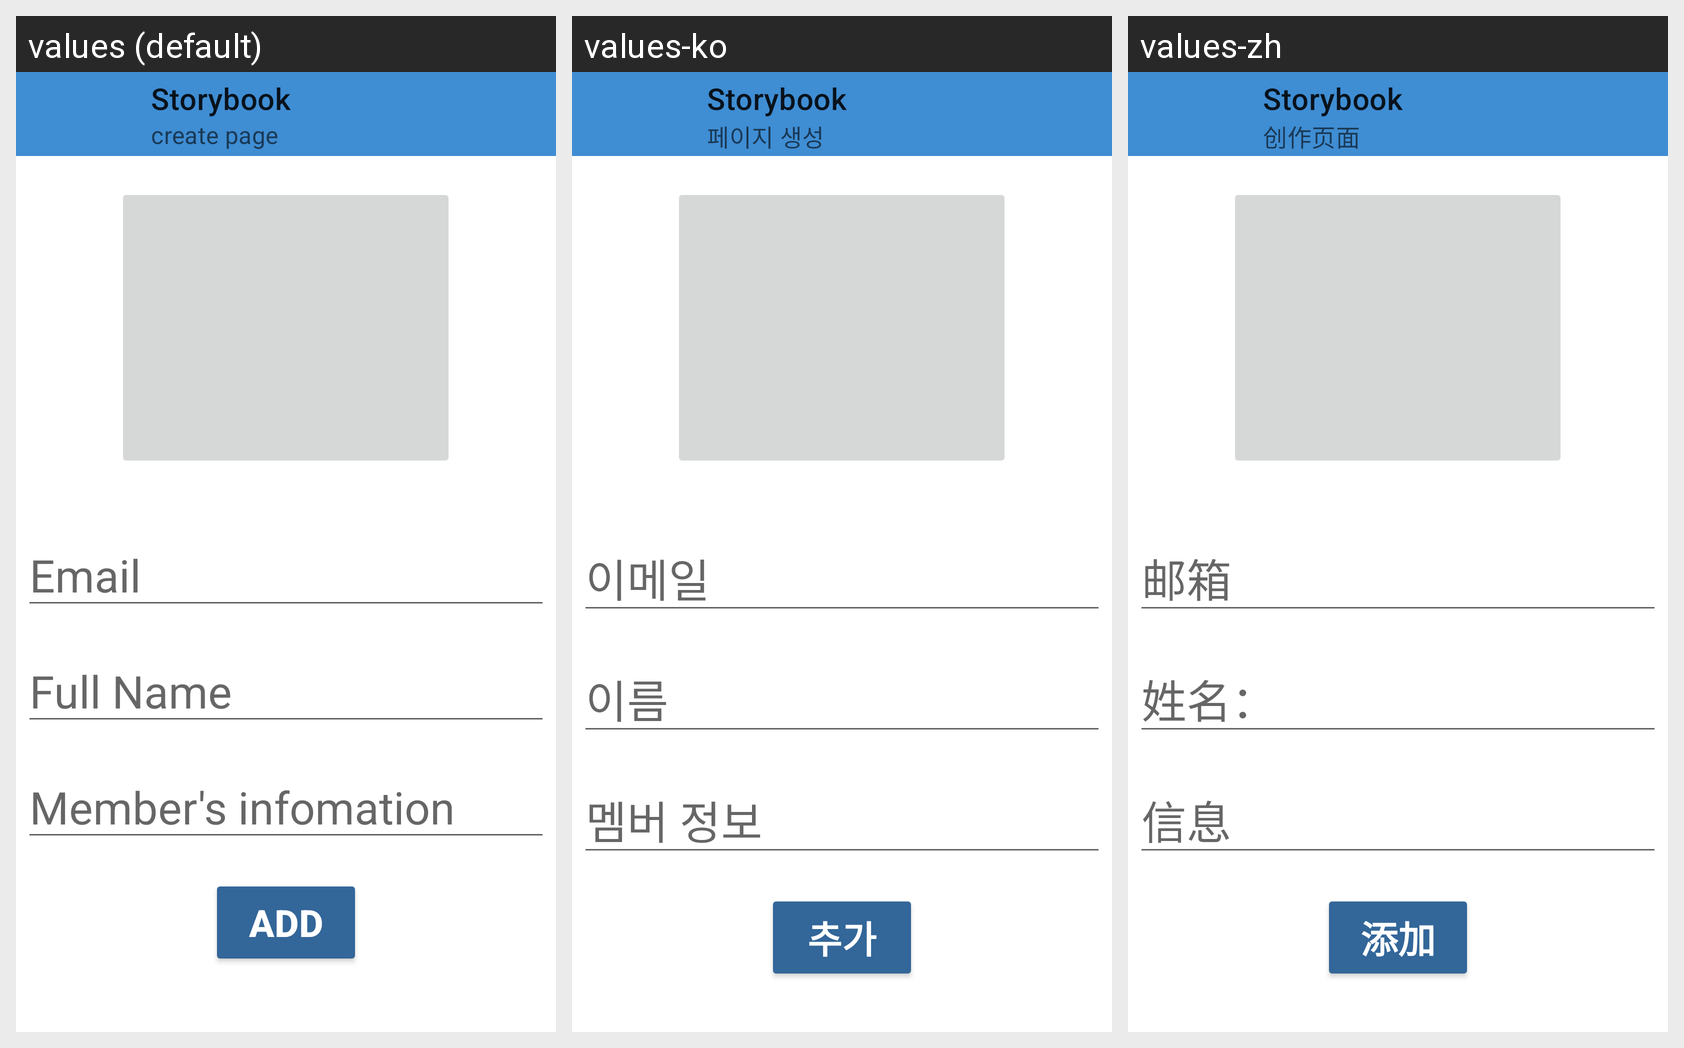

The Android screen above is rendered under several locales of the same app. Produce the string resources it draws, with the default and per-locale values.
Android screen res/layout/activity_friend_member_create_page.xml rendered under 3 locales, left to right: values (default), values-ko, values-zh. Device: Nexus 5 (rendered at 1080×1920; each locale shown at half size, 540×960, under a caption strip naming it); theme Theme.Storbook.NoActionBar.
Strings drawn on this screen, with the default value and each locale's value (text and hints the layout hard-codes, and strings that could not be matched under every locale, appear in the picture but are not listed):

create_page
  values: create page
  values-ko: 페이지 생성
  values-zh: 创作页面

app_name
  values: Storybook
  values-ko: Storybook
  values-zh: Storybook

email
  values: Email
  values-ko: 이메일
  values-zh: 邮箱

full_name
  values: Full Name
  values-ko: 이름
  values-zh: 姓名：

member_s_infomation
  values: Member's infomation
  values-ko: 멤버 정보
  values-zh: 信息

add
  values: ADD
  values-ko: 추가
  values-zh: 添加
